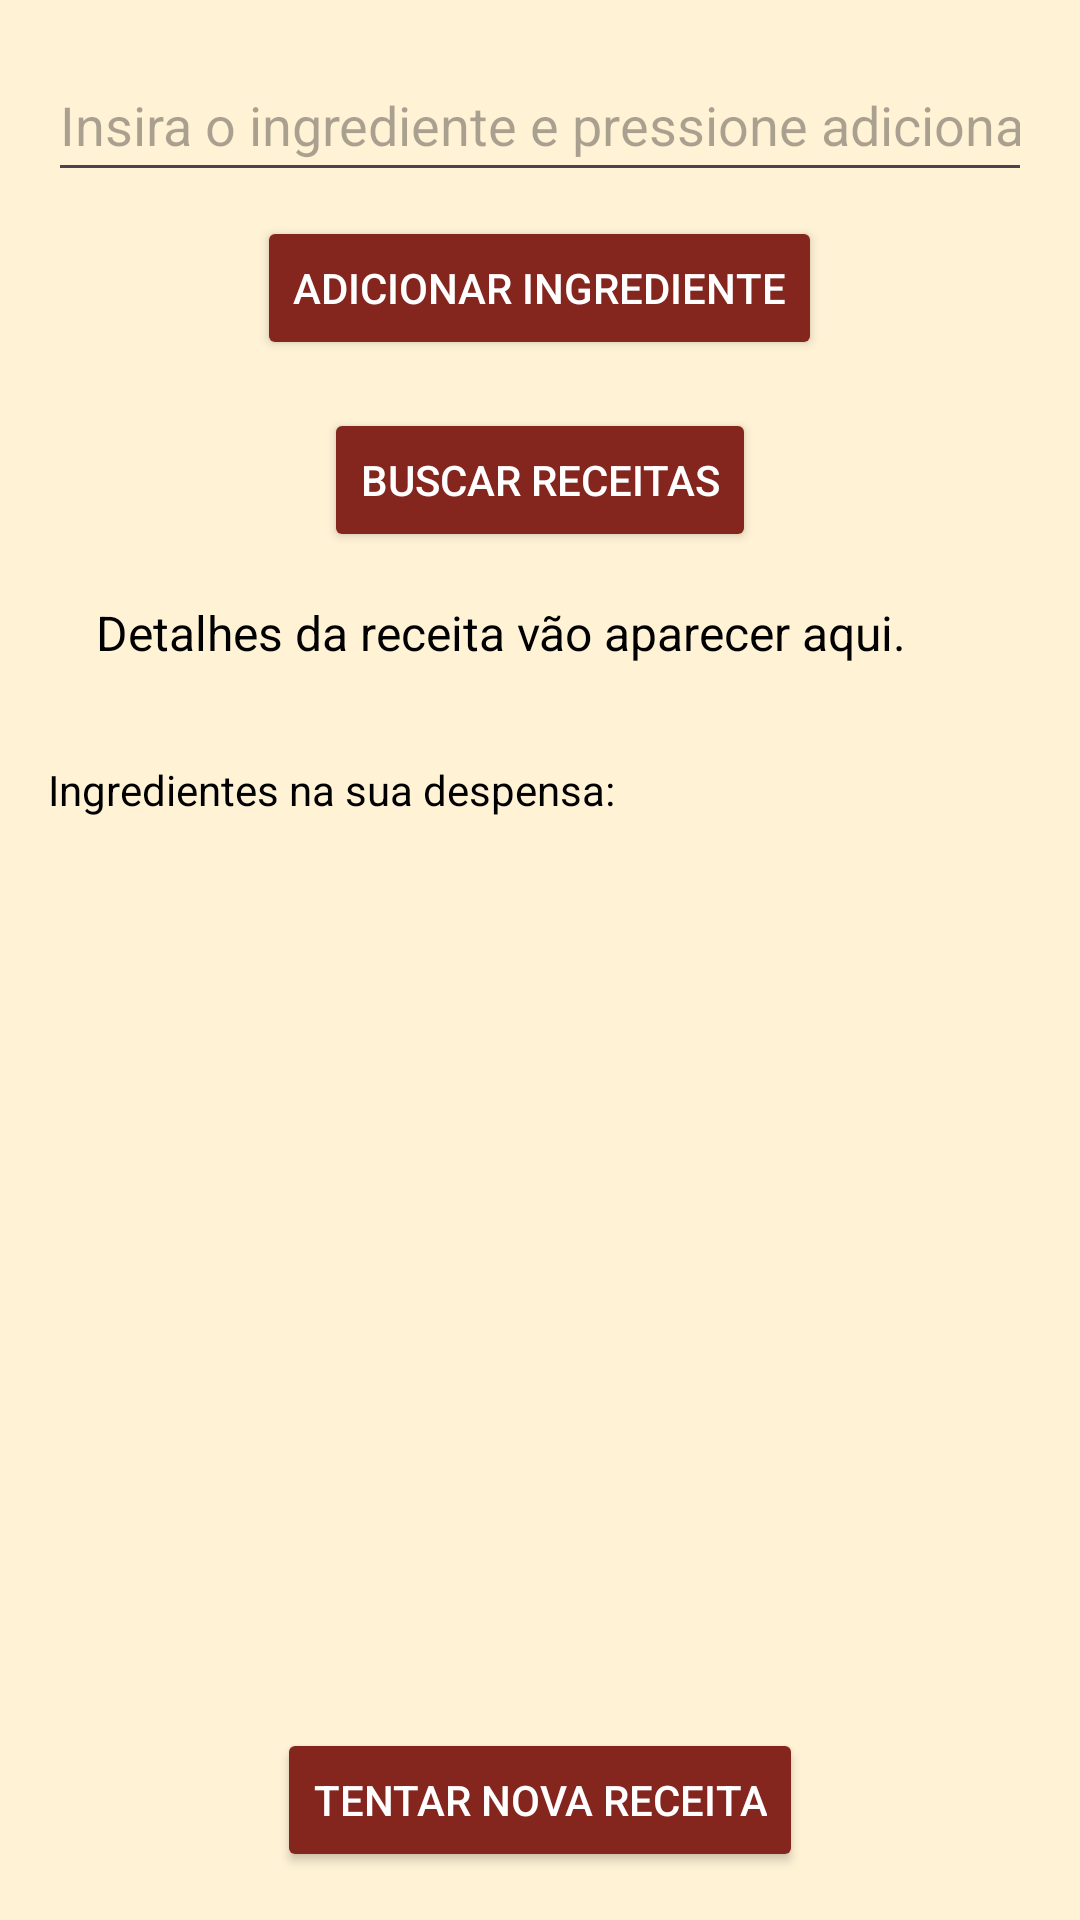

The Android layout XML behind this screen, and the referenced resources:
<!-- AndroidManifest.xml: application theme Theme.ChefMente -->
<!-- res/layout/activity_main.xml -->
<LinearLayout xmlns:android="http://schemas.android.com/apk/res/android"
    android:layout_width="match_parent"
    android:layout_height="match_parent"
    android:orientation="vertical"
    android:padding="16dp"
    android:background="#fff2d5">

    <EditText
        android:id="@+id/ingredientInput"
        android:layout_width="match_parent"
        android:layout_height="wrap_content"
        android:autofillHints="autofillHintIngredient"
        android:hint="@string/ingredient_hint"
        android:inputType="text"
        android:minHeight="48dp"
        android:textColor="@android:color/black"
        />

    <Button
        android:id="@+id/addIngredientButton"
        android:layout_width="wrap_content"
        android:layout_height="wrap_content"
        android:layout_gravity="center_horizontal"
        android:layout_marginTop="8dp"
        android:text="@string/add_ingredient_button"
        android:textColor="@android:color/white"
        android:backgroundTint="#84251e"
        />

    <Button
        android:id="@+id/findRecipesButton"
        android:layout_width="wrap_content"
        android:layout_height="wrap_content"
        android:layout_gravity="center_horizontal"
        android:layout_marginTop="16dp"
        android:text="@string/find_recipes_button"
        android:textColor="@android:color/white"
        android:backgroundTint="#84251e"
        />

    <TextView
        android:id="@+id/recipeDetailsTextView"
        android:layout_width="match_parent"
        android:layout_height="wrap_content"
        android:padding="16dp"
        android:text="Detalhes da receita vão aparecer aqui."
        android:textSize="16sp"
        android:textColor="@android:color/black" />

    <TextView
        android:id="@+id/ingredientList"
        android:layout_width="match_parent"
        android:layout_height="wrap_content"
        android:layout_marginTop="16dp"
        android:text="@string/ingredient_list"
        android:textColor="@android:color/black" />

    <androidx.recyclerview.widget.RecyclerView
        android:id="@+id/recipeListRecyclerView"
        android:layout_width="match_parent"
        android:layout_height="0dp"
        android:layout_marginTop="16dp"
        android:layout_weight="1"
        android:background="#fff2d5" />

    <Button
        android:id="@+id/resetButton"
        android:layout_width="wrap_content"
        android:layout_height="wrap_content"
        android:text="Tentar nova receita"
        android:layout_marginTop="16dp"
        android:layout_gravity="center_horizontal"
        android:textColor="@android:color/white"
        android:backgroundTint="#84251e"
        />

</LinearLayout>
<!-- resources referenced by this layout -->
<resources>
  <string name="add_ingredient_button">Adicionar Ingrediente</string>
  <string name="find_recipes_button">Buscar Receitas</string>
  <string name="ingredient_hint">Insira o ingrediente e pressione adicionar</string>
  <string name="ingredient_list">Ingredientes na sua despensa:</string>
  <style name="Theme.ChefMente" parent="Base.Theme.ChefMente" />
  <style name="Base.Theme.ChefMente" parent="Theme.Material3.DayNight.NoActionBar">
  
      </style>
</resources>
